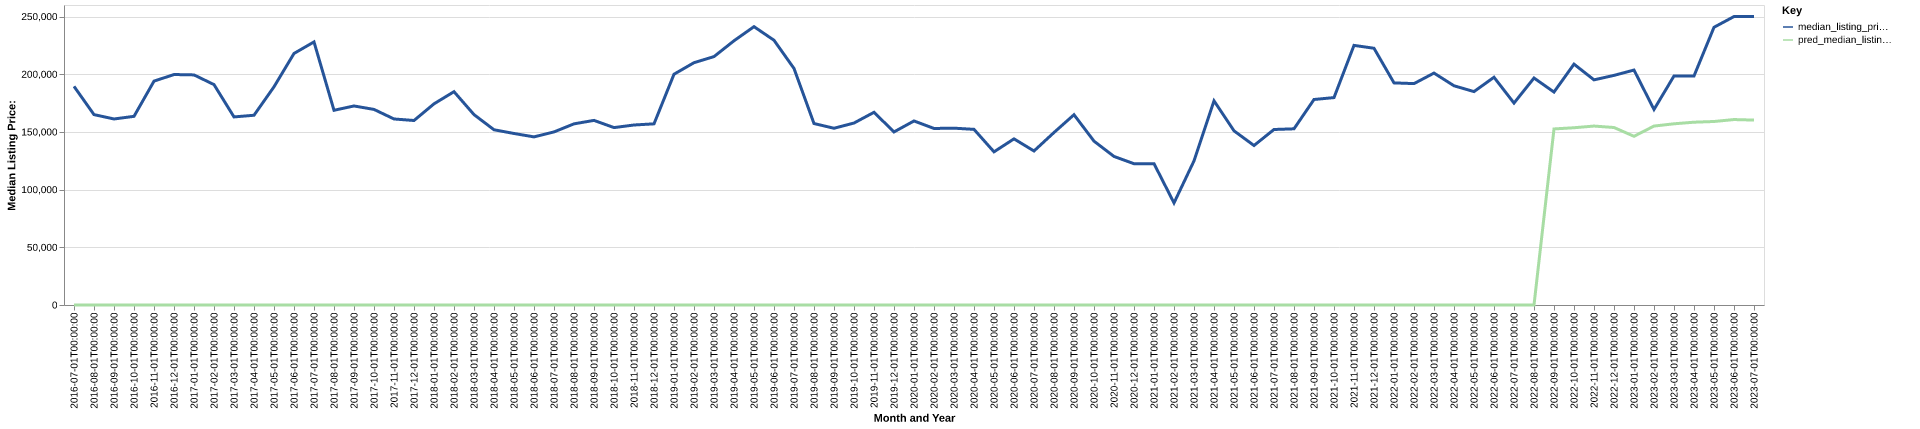

Data behind this chart, as committed beside it:
date, time_idx, median_listing_price, thirty_year_interest_rate_five, month, county_name, active_listing_count, median_days_on_market, pred_median_listing_price, month_year
2016-07-01, 0, 189500, 3.72, 7, live oak, tx, 50.0, 128.0, 0, Jul-2016
2016-08-01, 1, 165000, 3.73, 8, live oak, tx, 60.0, 97.0, 0, Aug-2016
2016-09-01, 2, 161224, 3.66, 9, live oak, tx, 62.0, 107.0, 0, Sep-2016
2016-10-01, 3, 163500, 3.64, 10, live oak, tx, 54.0, 138.0, 0, Oct-2016
2016-11-01, 4, 194000, 3.66, 11, live oak, tx, 49.0, 135.0, 0, Nov-2016
2016-12-01, 5, 199750, 3.48, 12, live oak, tx, 43.0, 144.0, 0, Dec-2016
2017-01-01, 6, 199413, 3.45, 1, live oak, tx, 41.0, 143.0, 0, Jan-2017
2017-02-01, 7, 191013, 3.5, 2, live oak, tx, 47.0, 107.0, 0, Feb-2017
2017-03-01, 8, 163000, 3.52, 3, live oak, tx, 46.0, 98.0, 0, Mar-2017
2017-04-01, 9, 164450, 4.03, 4, live oak, tx, 44.0, 113.0, 0, Apr-2017
2017-05-01, 10, 189100, 4.32, 5, live oak, tx, 46.0, 97.0, 0, May-2017
2017-06-01, 11, 218000, 4.2, 6, live oak, tx, 49.0, 103.0, 0, Jun-2017
2017-07-01, 12, 228000, 4.19, 7, live oak, tx, 50.0, 81.0, 0, Jul-2017
2017-08-01, 13, 168750, 4.3, 8, live oak, tx, 52.0, 86.0, 0, Aug-2017
2017-09-01, 14, 172500, 4.1, 9, live oak, tx, 51.0, 95.0, 0, Sep-2017
2017-10-01, 15, 169500, 4.05, 10, live oak, tx, 48.0, 117.0, 0, Oct-2017
2017-11-01, 16, 161225, 3.94, 11, live oak, tx, 48.0, 124.0, 0, Nov-2017
2017-12-01, 17, 159900, 4.03, 12, live oak, tx, 53.0, 130.0, 0, Dec-2017
2018-01-01, 18, 174350, 3.93, 1, live oak, tx, 52.0, 105.0, 0, Jan-2018
2018-02-01, 19, 184875, 3.83, 2, live oak, tx, 53.0, 87.0, 0, Feb-2018
2018-03-01, 20, 165000, 3.94, 3, live oak, tx, 61.0, 81.0, 0, Mar-2018
2018-04-01, 21, 151875, 3.95, 4, live oak, tx, 66.0, 66.0, 0, Apr-2018
2018-05-01, 22, 148650, 3.99, 5, live oak, tx, 72.0, 64.0, 0, May-2018
2018-06-01, 23, 145700, 4.15, 6, live oak, tx, 71.0, 74.0, 0, Jun-2018
2018-07-01, 24, 150000, 4.4, 7, live oak, tx, 69.0, 71.0, 0, Jul-2018
2018-08-01, 25, 157000, 4.46, 8, live oak, tx, 68.0, 88.0, 0, Aug-2018
2018-09-01, 26, 160000, 4.58, 9, live oak, tx, 62.0, 103.0, 0, Sep-2018
2018-10-01, 27, 153750, 4.66, 10, live oak, tx, 66.0, 96.0, 0, Oct-2018
2018-11-01, 28, 156000, 4.62, 11, live oak, tx, 65.0, 105.0, 0, Nov-2018
2018-12-01, 29, 157000, 4.54, 12, live oak, tx, 57.0, 108.0, 0, Dec-2018
2019-01-01, 30, 200000, 4.6, 1, live oak, tx, 57.0, 107.0, 0, Jan-2019
2019-02-01, 31, 210000, 4.72, 2, live oak, tx, 60.0, 125.0, 0, Feb-2019
2019-03-01, 32, 215286, 4.9, 3, live oak, tx, 57.0, 108.0, 0, Mar-2019
2019-04-01, 33, 229000, 4.94, 4, live oak, tx, 53.0, 82.0, 0, Apr-2019
2019-05-01, 34, 241225, 4.75, 5, live oak, tx, 50.0, 95.0, 0, May-2019
2019-06-01, 35, 229450, 4.51, 6, live oak, tx, 50.0, 99.0, 0, Jun-2019
2019-07-01, 36, 205000, 4.41, 7, live oak, tx, 58.0, 73.0, 0, Jul-2019
2019-08-01, 37, 157273, 4.41, 8, live oak, tx, 56.0, 76.0, 0, Aug-2019
2019-09-01, 38, 153182, 4.2, 9, live oak, tx, 54.0, 86.0, 0, Sep-2019
2019-10-01, 39, 157705, 4.14, 10, live oak, tx, 49.0, 97.0, 0, Oct-2019
2019-11-01, 40, 167000, 3.84, 11, live oak, tx, 48.0, 114.0, 0, Nov-2019
2019-12-01, 41, 150000, 3.81, 12, live oak, tx, 50.0, 128.0, 0, Dec-2019
2020-01-01, 42, 159500, 3.75, 1, live oak, tx, 41.0, 123.0, 0, Jan-2020
2020-02-01, 43, 153000, 3.73, 2, live oak, tx, 42.0, 76.0, 0, Feb-2020
2020-03-01, 44, 153250, 3.78, 3, live oak, tx, 42.0, 82.0, 0, Mar-2020
2020-04-01, 45, 152225, 3.75, 4, live oak, tx, 44.0, 96.0, 0, Apr-2020
2020-05-01, 46, 132750, 3.74, 5, live oak, tx, 33.0, 110.0, 0, May-2020
2020-06-01, 47, 143988, 3.72, 6, live oak, tx, 35.0, 119.0, 0, Jun-2020
2020-07-01, 48, 133475, 3.49, 7, live oak, tx, 33.0, 80.0, 0, Jul-2020
2020-08-01, 49, 149500, 3.65, 8, live oak, tx, 32.0, 82.0, 0, Aug-2020
2020-09-01, 50, 164900, 3.33, 9, live oak, tx, 31.0, 76.0, 0, Sep-2020
2020-10-01, 51, 142000, 3.28, 10, live oak, tx, 33.0, 66.0, 0, Oct-2020
2020-11-01, 52, 128750, 3.21, 11, live oak, tx, 32.0, 70.0, 0, Nov-2020
2020-12-01, 53, 122450, 3.07, 12, live oak, tx, 28.0, 95.0, 0, Dec-2020
2021-01-01, 54, 122500, 2.99, 1, live oak, tx, 25.0, 100.0, 0, Jan-2021
2021-02-01, 55, 88450, 2.93, 2, live oak, tx, 22.0, 69.0, 0, Feb-2021
2021-03-01, 56, 124900, 2.88, 3, live oak, tx, 24.0, 84.0, 0, Mar-2021
2021-04-01, 57, 177000, 2.84, 4, live oak, tx, 20.0, 76.0, 0, Apr-2021
2021-05-01, 58, 150950, 2.71, 5, live oak, tx, 19.0, 65.0, 0, May-2021
2021-06-01, 59, 138225, 2.79, 6, live oak, tx, 17.0, 47.0, 0, Jun-2021
... 25 more rows
